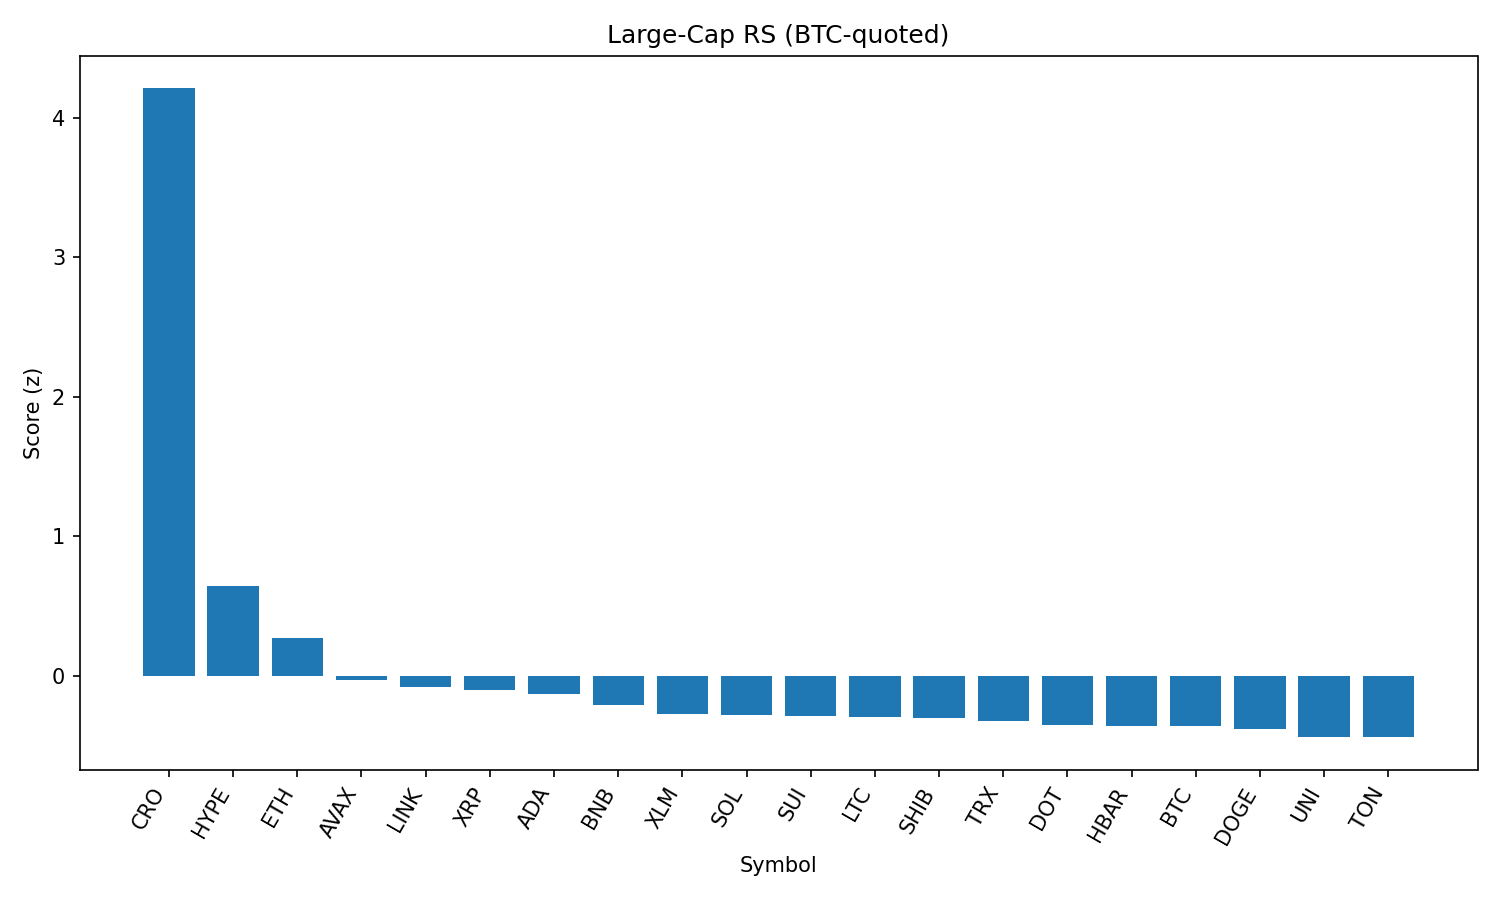

Values plotted in this chart, from the file beside it:
rank, name, symbol, price_btc, price_usd, pct_1h_btc, pct_24h_btc, pct_7d_btc, market_cap_rank, market_cap_usd, volume_usd, score
1, Cronos, CRO, 1.9e-06, 0.2101, 4.526, 32.77, 51.09, 30, 6995294966, 499419331, 4.211
2, Hyperliquid, HYPE, 0.0004207, 46.39, 1.572, 2.047, 11.41, 14, 15484248271, 196045290, 0.6463
3, Ethereum, ETH, 0.04105, 4528, 1.061, -1.075, 10.23, 2, 546630612129, 45367784125, 0.2701
4, Avalanche, AVAX, 0.0002149, 23.7, 0.6947, -1.287, 6.836, 24, 10002150832, 748282697, -0.02926
5, Chainlink, LINK, 0.000219, 24.15, 0.586, 0.01787, 2.44, 13, 16343632040, 1963840379, -0.07966
6, XRP, XRP, 2.657e-05, 2.93, 0.4868, 0.5923, 2.014, 3, 174251540753, 6589262935, -0.1001
7, Cardano, ADA, 7.72e-06, 0.8512, 0.7068, -0.5701, -3.509, 11, 31052726135, 1960473390, -0.1281
8, BNB, BNB, 0.007711, 850.4, 0.3071, -0.4645, 5.394, 5, 118458336288, 2064368581, -0.2058
9, Stellar, XLM, 3.55e-06, 0.3917, 0.2019, 0.6035, 0.7282, 18, 12282827572, 290632745, -0.2748
10, Solana, SOL, 0.001725, 190.2, 0.1951, -2.193, 9.137, 6, 102847525843, 9273000094, -0.2834
11, Sui, SUI, 3.101e-05, 3.42, 0.2625, -0.2356, 0.1398, 20, 12005095802, 1639160657, -0.2904
12, Litecoin, LTC, 0.001016, 112, 0.05641, 1.553, 1.202, 26, 8547306761, 774262401, -0.2959
13, Shiba Inu, SHIB, 1.11447e-10, 1.229e-05, 0.1234, 0.5114, 2.29, 29, 7236967250, 297401365, -0.2982
14, TRON, TRX, 3.17e-06, 0.3498, -0.001818, 0.7861, 4.048, 9, 33102092345, 1470810022, -0.3229
15, Polkadot, DOT, 3.471e-05, 3.83, 0.07198, -0.3545, 3.555, 35, 5823538189, 371027564, -0.3494
16, Hedera, HBAR, 2.14e-06, 0.2358, 0.0544, -0.1566, 2.728, 23, 10005578625, 337561593, -0.3602
17, Bitcoin, BTC, 1.0, 110273, 0.0, 0.0, 0.0, 1, 2197652407917, 51083459303, -0.3625
18, Dogecoin, DOGE, 1.93e-06, 0.2131, 0.1599, -1.393, 1.299, 10, 32122365517, 2734921051, -0.3819
19, Uniswap, UNI, 8.837e-05, 9.75, 0.2926, -2.852, -2.211, 34, 5852002614, 530918026, -0.437
20, Toncoin, TON, 2.846e-05, 3.14, 0.05186, -1.138, 0.572, 27, 8058371240, 192571793, -0.4394
21, Bitcoin Cash, BCH, 0.00491, 541.5, -0.04514, -2.329, 0.4761, 21, 10786817213, 215247809, -0.5487
